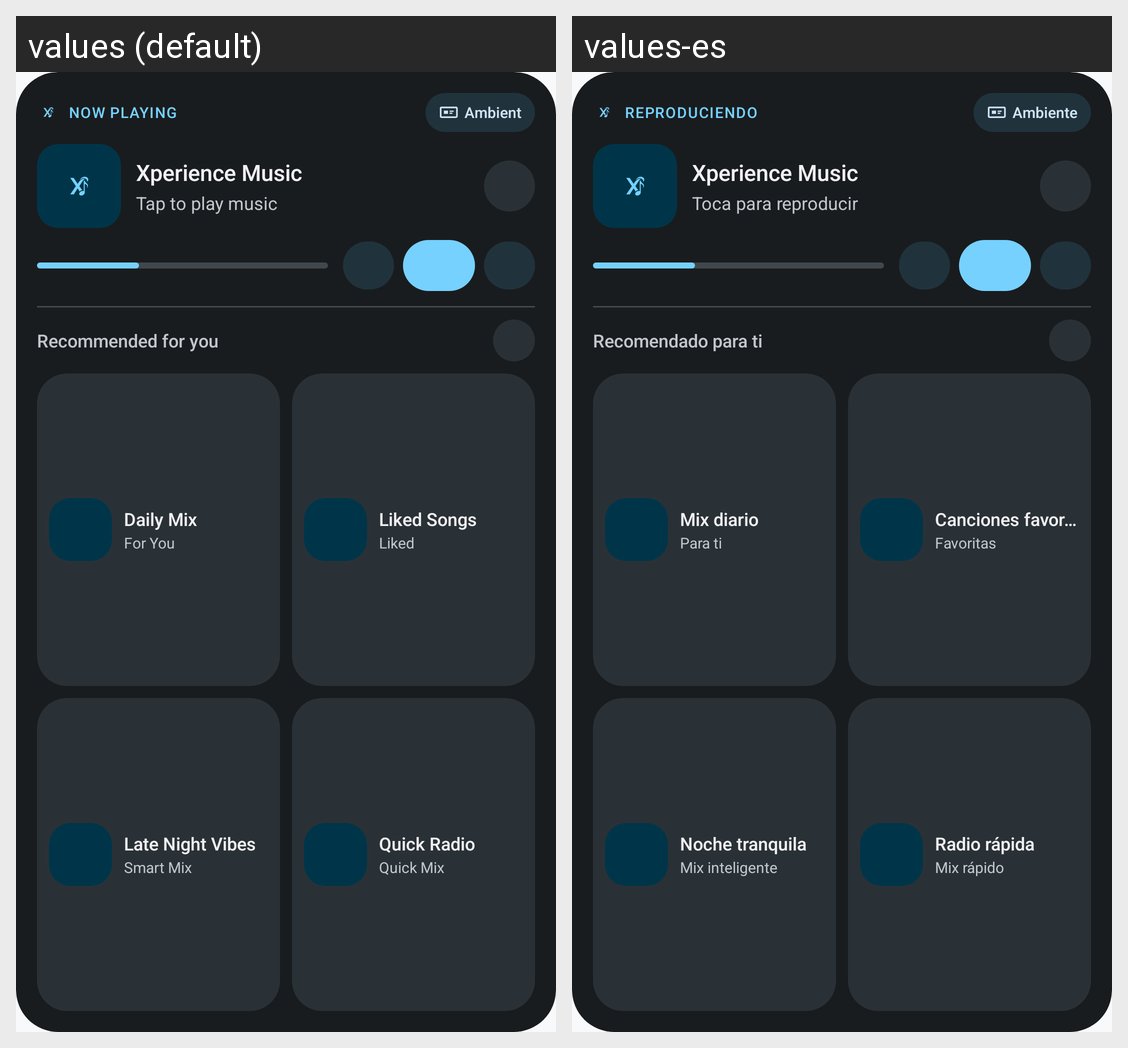

For this localized Android screen grid, give each drawn string resource with its value in every locale shown.
Android screen res/layout/widget_music_hub_expanded.xml rendered under 2 locales, left to right: values (default), values-es. Device: Nexus 5 (rendered at 1080×1920; each locale shown at half size, 540×960, under a caption strip naming it); theme Theme.XperiencePlayer.
Strings drawn on this screen, with the default value and each locale's value (text and hints the layout hard-codes, and strings that could not be matched under every locale, appear in the picture but are not listed):

widget_now_playing_eyebrow
  values: NOW PLAYING
  values-es: REPRODUCIENDO

widget_ambient_label
  values: Ambient
  values-es: Ambiente

widget_idle_title
  values: Xperience Music
  values-es: Xperience Music

widget_idle_subtitle
  values: Tap to play music
  values-es: Toca para reproducir

widget_playlists_header
  values: Recommended for you
  values-es: Recomendado para ti

widget_preview_mix_1
  values: Daily Mix
  values-es: Mix diario

widget_badge_made_for_you
  values: For You
  values-es: Para ti

widget_preview_mix_2
  values: Liked Songs
  values-es: Canciones favoritas

widget_badge_liked
  values: Liked
  values-es: Favoritas

widget_preview_mix_3
  values: Late Night Vibes
  values-es: Noche tranquila

widget_badge_smart_mix
  values: Smart Mix
  values-es: Mix inteligente

widget_preview_mix_4
  values: Quick Radio
  values-es: Radio rápida

widget_badge_radio
  values: Quick Mix
  values-es: Mix rápido
